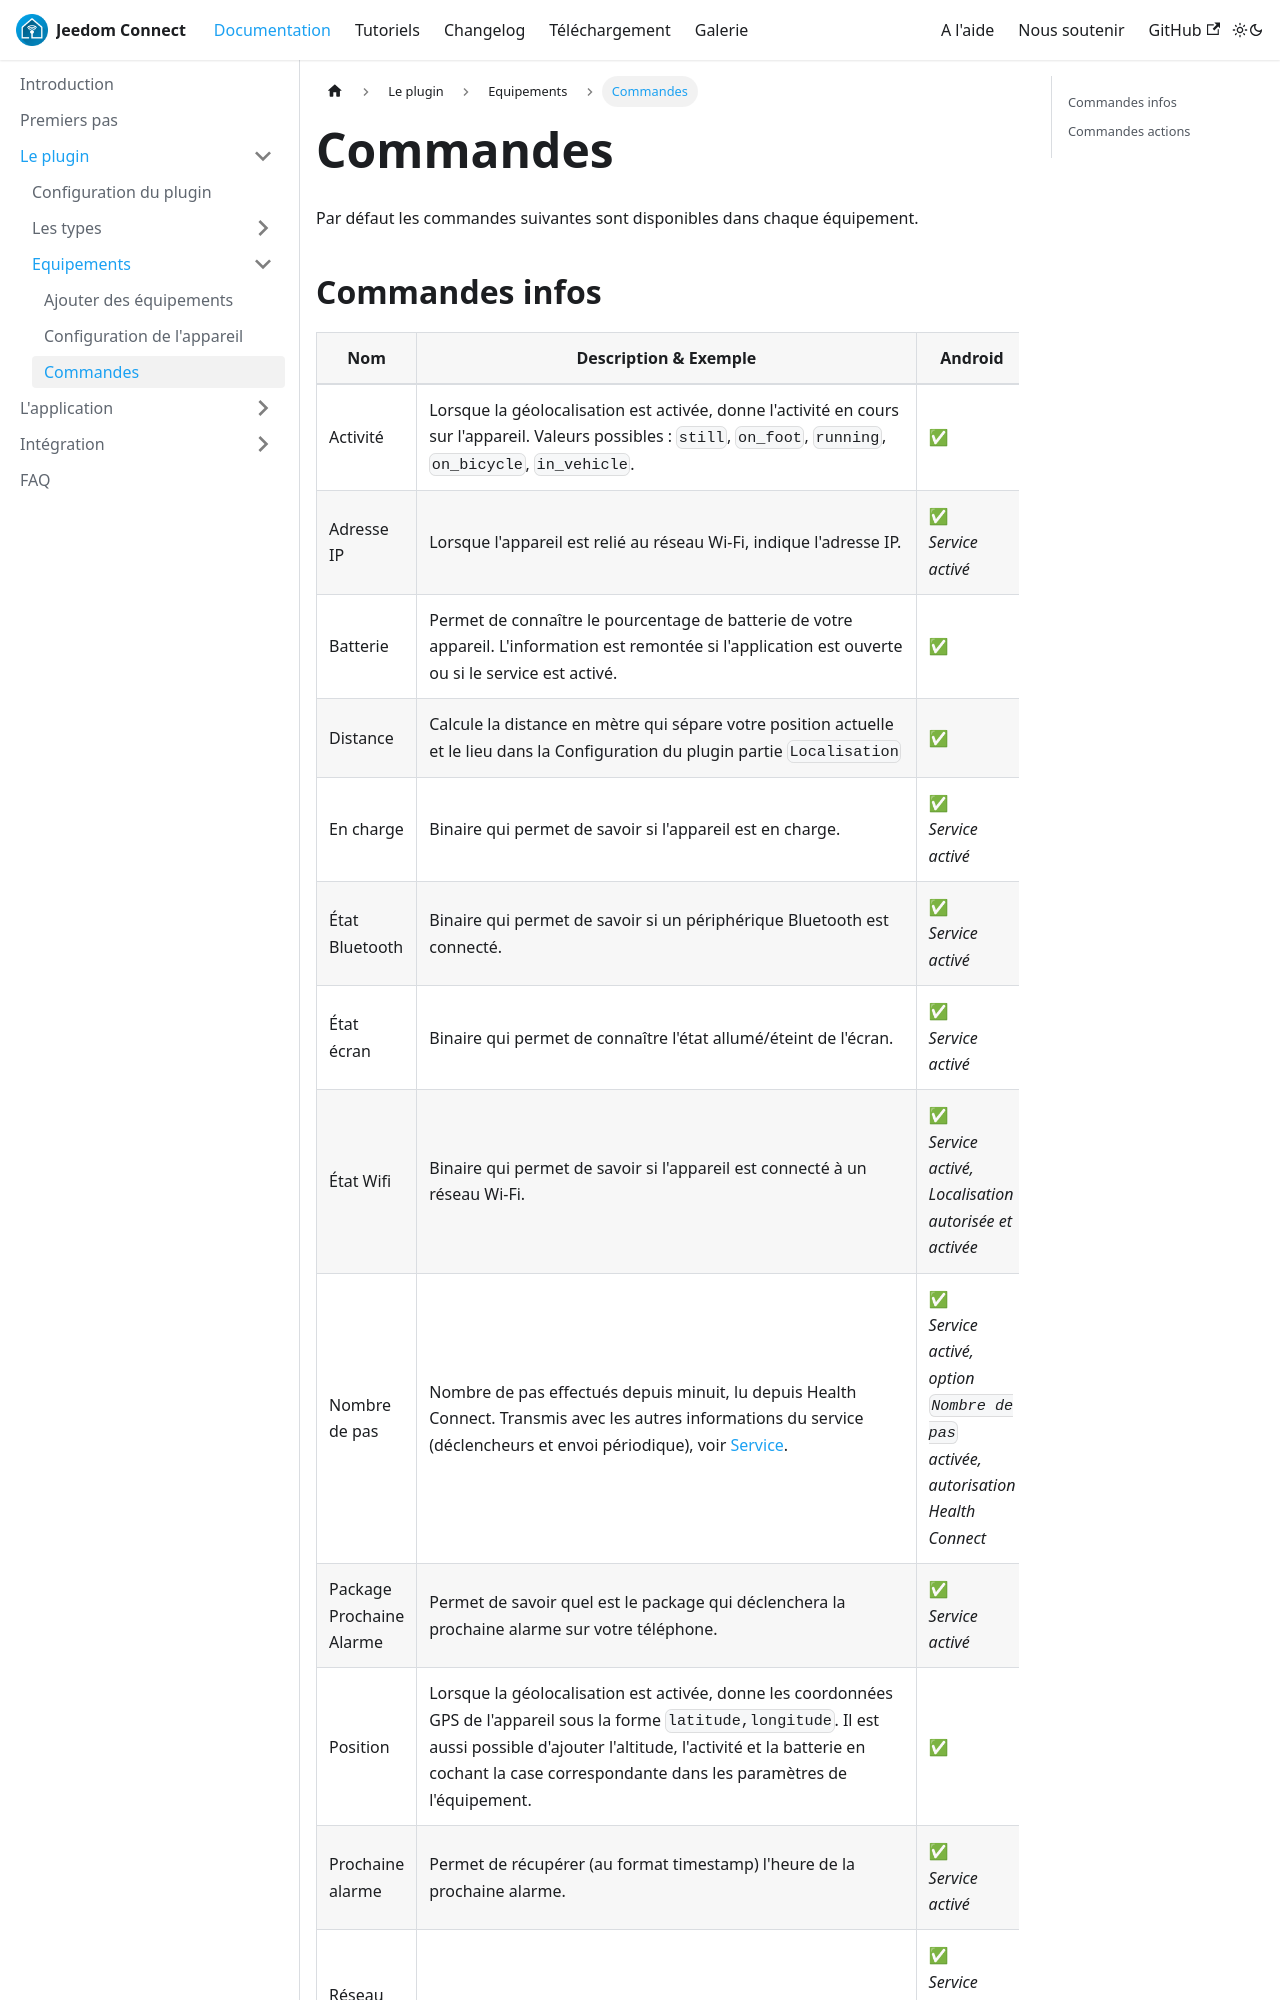

repository: JeedomConnect-Team/jc-doc · page: docs/documentation/plugin/equipment/commands.html · generator: docusaurus

---
sidebar_position: 3
---

# Commandes

Par défaut les commandes suivantes sont disponibles dans chaque équipement.  

## Commandes infos  

| **Nom**| **Description & Exemple** | **Android** | **iOS** |
|---|---|---|---|
| Activité | Lorsque la géolocalisation est activée, donne l'activité en cours sur l'appareil. Valeurs possibles : `still`, `on_foot`, `running`, `on_bicycle`, `in_vehicle`.| ✅ |✅ |
| Adresse IP | Lorsque l'appareil est relié au réseau Wi-Fi, indique l'adresse IP.| ✅ <br/>*Service activé*| ❌ |
| Batterie | Permet de connaître le pourcentage de batterie de votre appareil. L'information est remontée si l'application est ouverte ou si le service est activé. | ✅ |✅ |
| Distance | Calcule la distance en mètre qui sépare votre position actuelle et le lieu dans la Configuration du plugin partie `Localisation` |✅ |✅ |
| En charge| Binaire qui permet de savoir si l'appareil est en charge.| ✅ <br/>*Service activé*| ❌ |
| État Bluetooth | Binaire qui permet de savoir si un périphérique Bluetooth est connecté.| ✅ <br/>*Service activé*| ❌ |
| État écran | Binaire qui permet de connaître l'état allumé/éteint de l'écran.| ✅ <br/>*Service activé*| ❌|
| État Wifi| Binaire qui permet de savoir si l'appareil est connecté à un réseau Wi-Fi. | ✅ <br/>*Service activé, Localisation autorisée et activée* | ❌|
| Nombre de pas | Nombre de pas effectués depuis minuit, lu depuis Health Connect. Transmis avec les autres informations du service (déclencheurs et envoi périodique), voir [Service](/docs/documentation/integration/service#steps). | ✅ <br/>*Service activé, option `Nombre de pas` activée, autorisation Health Connect* | ❌ |
| Package Prochaine Alarme | Permet de savoir quel est le package qui déclenchera la prochaine alarme sur votre téléphone. | ✅ <br/>*Service activé*| ❌ |
| Position | Lorsque la géolocalisation est activée, donne les coordonnées GPS de l'appareil sous la forme `latitude,longitude`. Il est aussi possible d'ajouter l'altitude, l'activité et la batterie en cochant la case correspondante dans les paramètres de l'équipement. | ✅ |✅|
| Prochaine alarme | Permet de récupérer (au format timestamp) l'heure de la prochaine alarme.| ✅ <br/>*Service activé*| ❌ |
| Réseau Wi-Fi (SSID)| Lorsque l'appareil est relié au réseau Wi-Fi, indique le nom du point d'accès.| ✅ <br/>*Service activé, Localisation autorisée et activée* |❌ |
| Visage présent | Indique si un visage est détecté devant l'écran de l'équipement. | ✅| ❌ |
| Volume actuel| Permet de connaître les 6 différents volumes de son appareil (en fonction des OS et surcouches). La commande est valorisée par défaut avec l'ensemble des volumes disponibles,
